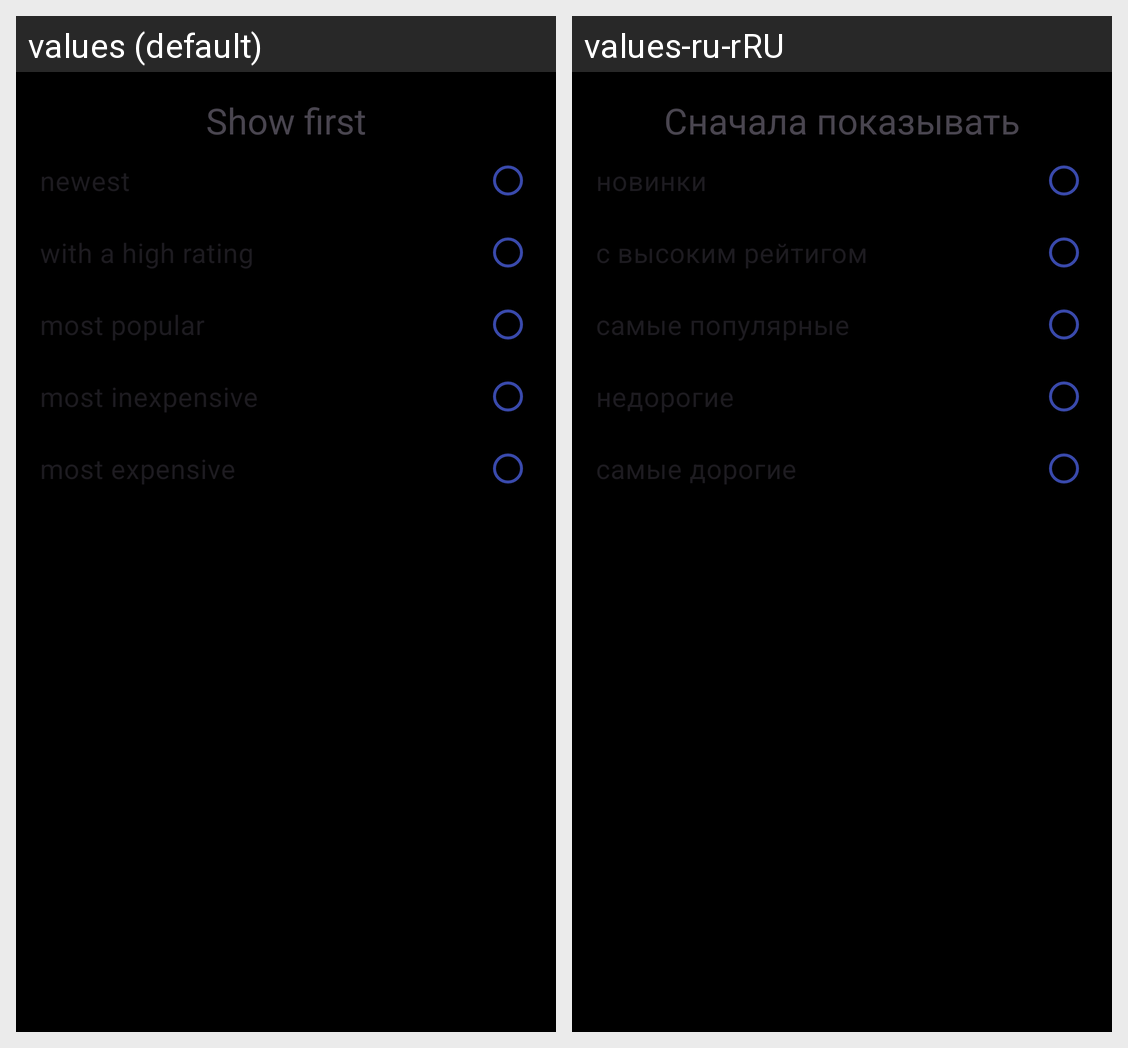

This grid shows one Android layout under two languages. Give, for every string resource on the screen, its name, the default text and each shown locale's text.
Android screen res/layout/fragment_bottom_sorting.xml rendered under 2 locales, left to right: values (default), values-ru-rRU. Device: Nexus 5 (rendered at 1080×1920; each locale shown at half size, 540×960, under a caption strip naming it); theme Theme.EffectiveMobileTest.
Strings drawn on this screen, with the default value and each locale's value (text and hints the layout hard-codes, and strings that could not be matched under every locale, appear in the picture but are not listed):

sorting_fragment_title
  values: Show first
  values-ru-rRU: Сначала показывать

sorting_by_date
  values: newest
  values-ru-rRU: новинки

sorting_by_rating
  values: with a high rating
  values-ru-rRU: с высоким рейтигом

sorting_by_popularity
  values: most popular
  values-ru-rRU: самые популярные

sorting_by_price_up
  values: most inexpensive
  values-ru-rRU: недорогие

sorting_by_price_down
  values: most expensive
  values-ru-rRU: самые дорогие
